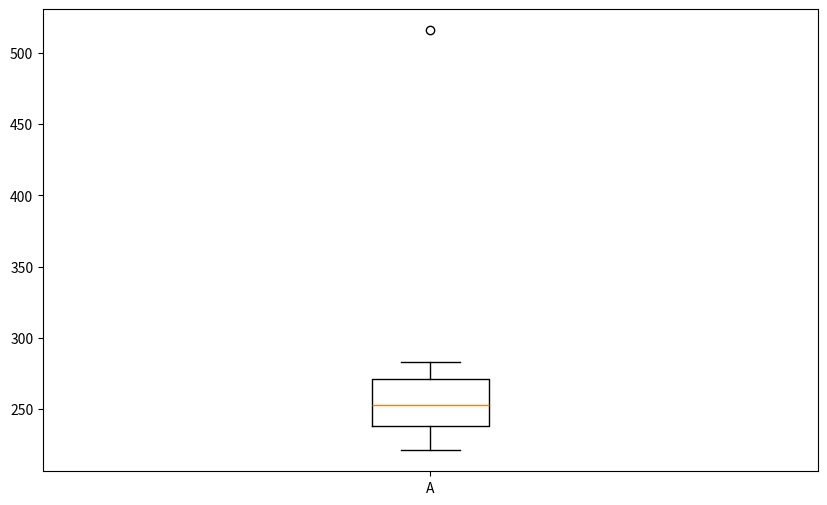

This chart was generated by the following Python code:




import pandas as pd
import matplotlib.pyplot as plt
import numpy as np

data = np.array([221,227,280,261,264,238,250,236,240,230,246,283,253,273,516,256,271])
# print(sorted(data))
# df = pd.DataFrame(data)
# print(df.describe())
# df.plot.box(title="Box Chart")
# plt.grid(linestyle="--")
# plt.show()



plt.figure(figsize=(10, 6))
box = plt.boxplot(data,
                  labels=['A'],)
plt.show()